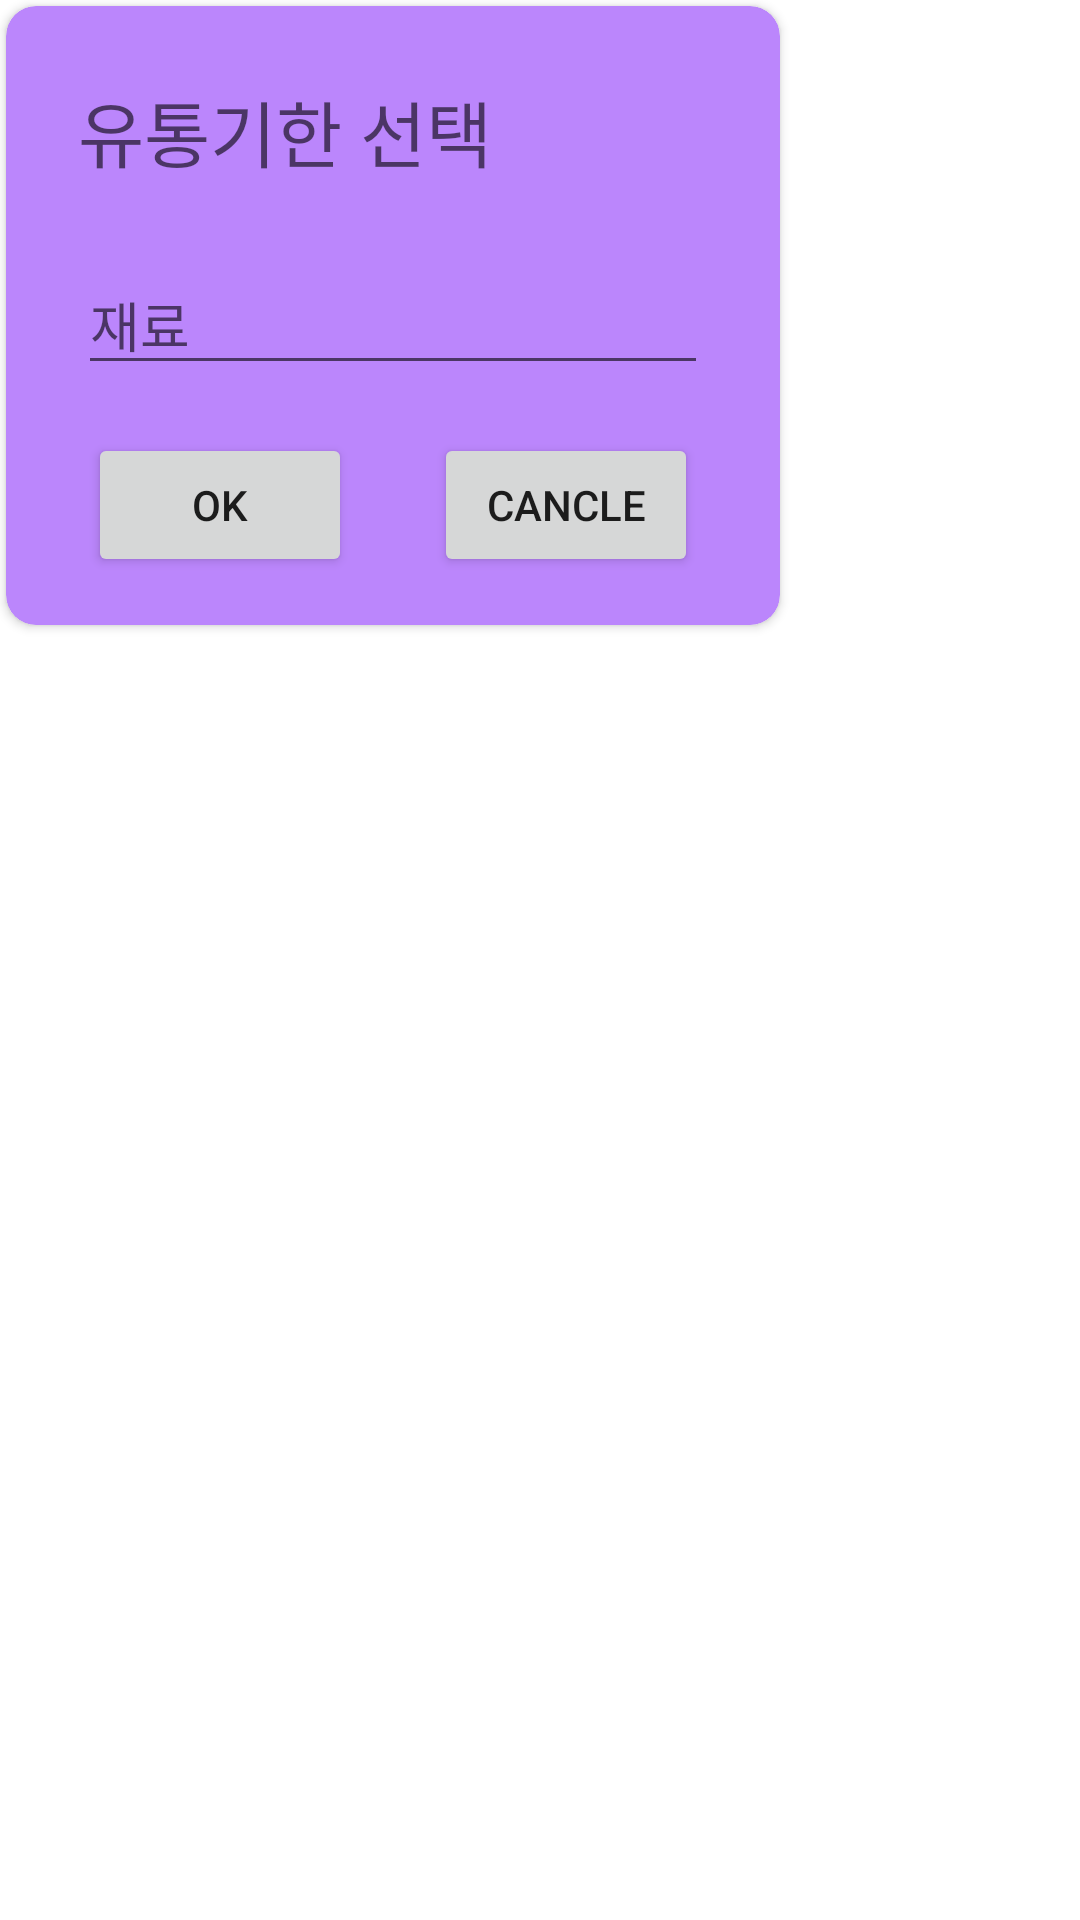

Reconstruct the res/layout file that produces this screen, plus the resources it refers to.
<!-- AndroidManifest.xml: application theme Theme.Fridge_version1 -->
<!-- res/layout/dialog_stock.xml -->
<?xml version="1.0" encoding="utf-8"?>
<RelativeLayout xmlns:android="http://schemas.android.com/apk/res/android"
    xmlns:app="http://schemas.android.com/apk/res-auto"
    xmlns:tools="http://schemas.android.com/tools"
    android:layout_width="match_parent"
    android:layout_height="match_parent">

    <androidx.cardview.widget.CardView
        android:layout_width="wrap_content"
        android:layout_height="wrap_content"
        android:layout_marginStart="2dp"
        android:layout_marginTop="2dp"
        android:layout_marginEnd="2dp"
        android:layout_marginBottom="2dp"
        app:cardBackgroundColor="@color/purple_200"
        app:cardCornerRadius="10dp">

        <androidx.constraintlayout.widget.ConstraintLayout
            android:layout_width="match_parent"
            android:layout_height="match_parent">

            <EditText
                android:id="@+id/editName"
                android:layout_width="wrap_content"
                android:layout_height="wrap_content"
                android:layout_marginStart="24dp"
                android:layout_marginTop="24dp"
                android:layout_marginEnd="24dp"
                android:ems="10"
                android:hint="재료"
                android:inputType="textPersonName"
                app:layout_constraintBottom_toTopOf="@+id/OkBtn"
                app:layout_constraintEnd_toEndOf="parent"
                app:layout_constraintStart_toStartOf="parent"
                app:layout_constraintTop_toBottomOf="@+id/deadlineText1" />

            <Button
                android:id="@+id/OkBtn"
                android:layout_width="wrap_content"
                android:layout_height="wrap_content"
                android:layout_marginTop="16dp"
                android:layout_marginBottom="16dp"
                android:text="OK"
                app:layout_constraintBottom_toBottomOf="parent"
                app:layout_constraintEnd_toStartOf="@+id/CanBtn"
                app:layout_constraintStart_toStartOf="parent"
                app:layout_constraintTop_toBottomOf="@id/editName" />

            <Button
                android:id="@+id/CanBtn"
                android:layout_width="wrap_content"
                android:layout_height="wrap_content"
                android:layout_marginTop="16dp"
                android:layout_marginBottom="16dp"
                android:text="CANCLE"
                app:layout_constraintBottom_toBottomOf="parent"
                app:layout_constraintEnd_toEndOf="parent"
                app:layout_constraintStart_toEndOf="@id/OkBtn"
                app:layout_constraintTop_toBottomOf="@+id/editName" />

            <TextView
                android:id="@+id/deadlineText1"
                android:layout_width="0dp"
                android:layout_height="wrap_content"
                android:layout_marginStart="24dp"
                android:layout_marginTop="24dp"
                android:layout_marginEnd="24dp"
                android:hint="유통기한 선택"
                android:textSize="24sp"
                app:layout_constraintBottom_toTopOf="@+id/editName"
                app:layout_constraintEnd_toEndOf="parent"
                app:layout_constraintStart_toStartOf="parent"
                app:layout_constraintTop_toTopOf="parent" />

        </androidx.constraintlayout.widget.ConstraintLayout>
    </androidx.cardview.widget.CardView>

</RelativeLayout>
<!-- resources referenced by this layout -->
<resources>
  <style name="Theme.Fridge_version1" parent="Theme.MaterialComponents.DayNight.DarkActionBar">
          
          <item name="colorPrimary">@color/purple_500</item>
          <item name="colorPrimaryVariant">@color/purple_700</item>
          <item name="colorOnPrimary">@color/white</item>
          
          <item name="colorSecondary">@color/teal_200</item>
          <item name="colorSecondaryVariant">@color/teal_700</item>
          <item name="colorOnSecondary">@color/black</item>
          
          <item name="android:statusBarColor" tools:targetApi="l">?attr/colorPrimaryVariant</item>
          
      </style>
  <!-- not gathered from this repository: default colours our renderer supplied (Android Studio template values) -->
  <color name="purple_200">#FFBB86FC</color>
  <color name="purple_500">#FF6200EE</color>
  <color name="purple_700">#FF3700B3</color>
  <color name="teal_200">#FF03DAC5</color>
  <color name="teal_700">#FF018786</color>
  <color name="black">#FF000000</color>
  <color name="white">#FFFFFFFF</color>
</resources>
